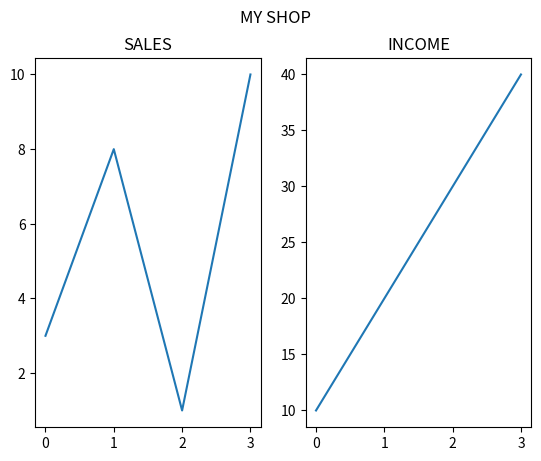

This figure's Python source:
import matplotlib.pyplot as plt
import numpy as np

#plot 1:
x = np.array([0, 1, 2, 3])
y = np.array([3, 8, 1, 10])

plt.subplot(1,2,1)
plt.plot(x,y)
plt.title("SALES")

#plot 2:
x = np.array([0, 1, 2, 3])
y = np.array([10, 20, 30, 40])

plt.subplot(1, 2, 2)
plt.plot(x,y)
plt.title("INCOME")

plt.suptitle("MY SHOP")
plt.show()
